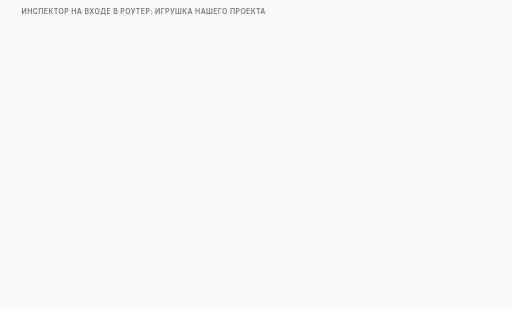
t = 0.00 s
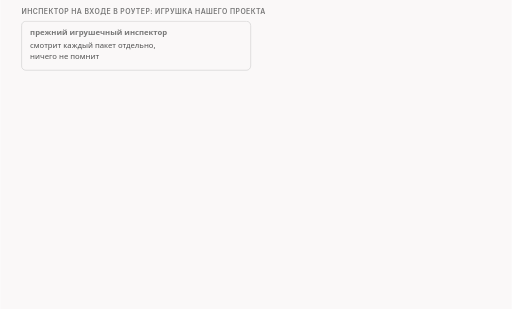
t = 1.60 s
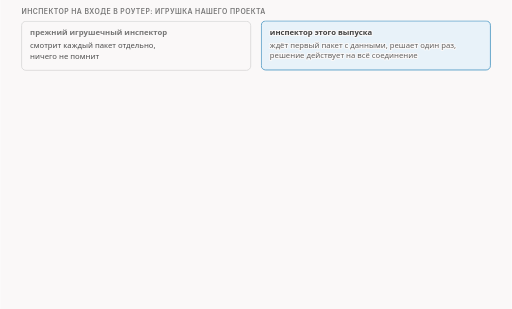
t = 3.40 s
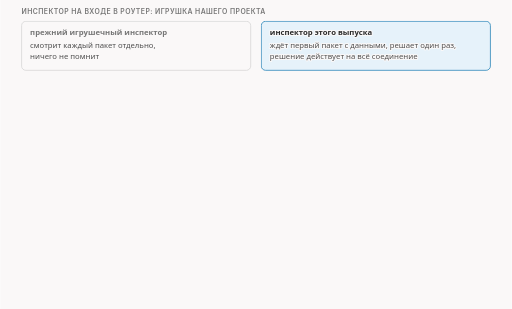
t = 5.00 s
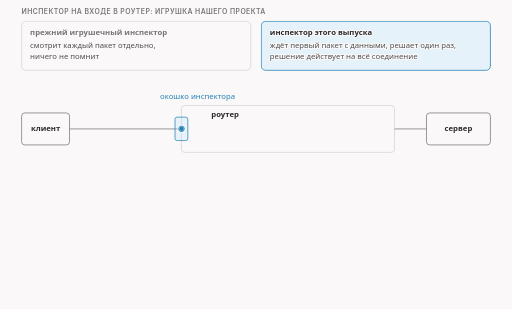
t = 6.60 s
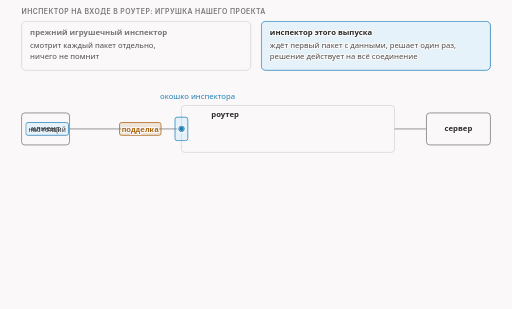
t = 8.30 s

The animated SVG that drew these frames (rendered in a browser with its animation timeline set to each time). Animation: 15 CSS @keyframes rules; frames cover the first 8.30 s, repeats indefinitely.

<svg xmlns="http://www.w3.org/2000/svg" class="v07-s01b-first-packet-gate" viewBox="0 0 960 580" width="960" height="580" role="img" aria-labelledby="v07-s01b-first-packet-gate-t v07-s01b-first-packet-gate-d">
<title id="v07-s01b-first-packet-gate-t">Инспектор решает по первому пакету</title>
<desc id="v07-s01b-first-packet-gate-d">Инспектор этого выпуска, игрушка нашего проекта, в отличие от прежнего ждёт первый пакет с данными и решает один раз на всё соединение, поэтому подделка, которая идёт первой, получает разрешение, а настоящий пакет проходит мимо нечитаемой серой тенью, и дальше подделке нужны условия, чтобы не доехать до сервера или быть выброшенной им, иначе сервер примет её за данные и соединение сломается.</desc>
<style>.v07-s01b-first-packet-gate{--fg:var(--dark,#2b2b2b);--fg2:var(--darkgray,#4e4e4e);--mute:var(--gray,#767676);--line:var(--lightgray,#d4d4d4);--acc:var(--secondary,#1f7fb5);--tint:var(--highlight,rgba(178,225,255,.28));--bg:var(--light,#faf8f8);--rej:#c4372b;--rejt:rgba(196,55,43,.10);--ok:#237a4b;--okt:rgba(35,122,75,.11);--amb:#a8610a;--ambt:rgba(168,97,10,.13)}
@media (prefers-color-scheme:dark){.v07-s01b-first-packet-gate{--fg:var(--dark,#ebebec);--fg2:var(--darkgray,#d4d4d4);--mute:var(--gray,#9a9a9a);--line:var(--lightgray,#4a474a);--acc:var(--secondary,#b2e1ff);--tint:var(--highlight,rgba(178,225,255,.14));--bg:var(--light,#161618);--rej:#ff8f80;--rejt:rgba(255,143,128,.14);--ok:#7fd9a1;--okt:rgba(127,217,161,.13);--amb:#f0b866;--ambt:rgba(240,184,102,.14)}}
.v07-s01b-first-packet-gate .bg{fill:var(--bg)}
.v07-s01b-first-packet-gate text{font-family:var(--bodyFont,'Source Sans 3'),system-ui,-apple-system,'Segoe UI',Roboto,sans-serif;font-size:16px;fill:var(--fg2);paint-order:stroke;stroke:var(--bg);stroke-width:4px;stroke-linejoin:round}
.v07-s01b-first-packet-gate .tk{font-weight:600;fill:var(--fg)}
.v07-s01b-first-packet-gate .sm{font-size:14.5px}
.v07-s01b-first-packet-gate .m{font-family:var(--codeFont,'JetBrains Mono'),ui-monospace,'Cascadia Code',Consolas,monospace;font-size:14.5px}
.v07-s01b-first-packet-gate .mk{font-family:var(--codeFont,'JetBrains Mono'),ui-monospace,'Cascadia Code',Consolas,monospace;font-size:14.5px;font-weight:600;fill:var(--fg)}
.v07-s01b-first-packet-gate .hx{font-family:var(--codeFont,'JetBrains Mono'),ui-monospace,'Cascadia Code',Consolas,monospace;font-size:14px;font-weight:600;fill:var(--fg);stroke:none}
.v07-s01b-first-packet-gate .ix{font-family:var(--codeFont,'JetBrains Mono'),ui-monospace,'Cascadia Code',Consolas,monospace;font-size:13px;fill:var(--mute);stroke:none}
.v07-s01b-first-packet-gate .ml{font-family:var(--codeFont,'JetBrains Mono'),ui-monospace,'Cascadia Code',Consolas,monospace;font-size:17px;font-weight:600;fill:var(--fg)}
.v07-s01b-first-packet-gate .cap{font-family:var(--headerFont,Inter),system-ui,-apple-system,'Segoe UI',Roboto,sans-serif;font-size:13px;font-weight:600;letter-spacing:.06em;text-transform:uppercase;fill:var(--mute)}
.v07-s01b-first-packet-gate .mu{fill:var(--mute)}.v07-s01b-first-packet-gate .fg{fill:var(--fg)}.v07-s01b-first-packet-gate .acc{fill:var(--acc)}.v07-s01b-first-packet-gate .rej{fill:var(--rej)}.v07-s01b-first-packet-gate .ok{fill:var(--ok)}.v07-s01b-first-packet-gate .amb{fill:var(--amb)}
.v07-s01b-first-packet-gate .c{text-anchor:middle}.v07-s01b-first-packet-gate .r{text-anchor:end}.v07-s01b-first-packet-gate .ns{stroke:none}
.v07-s01b-first-packet-gate .bx{fill:var(--bg);stroke:var(--line);stroke-width:1.4}
.v07-s01b-first-packet-gate .bxs{fill:var(--bg);stroke:var(--mute);stroke-width:1.4}
.v07-s01b-first-packet-gate .bxa{fill:var(--tint);stroke:var(--acc);stroke-width:1.4}
.v07-s01b-first-packet-gate .bxr{fill:var(--rejt);stroke:var(--rej);stroke-width:1.4}
.v07-s01b-first-packet-gate .bxo{fill:var(--okt);stroke:var(--ok);stroke-width:1.4}
.v07-s01b-first-packet-gate .bxb{fill:var(--ambt);stroke:var(--amb);stroke-width:1.4}
.v07-s01b-first-packet-gate .pl{fill:var(--bg);stroke:var(--fg);stroke-width:1.6}
.v07-s01b-first-packet-gate .fs{fill:var(--mute);fill-opacity:.22;stroke:none}
.v07-s01b-first-packet-gate .bxn{fill:none;stroke:var(--fg);stroke-width:2}
.v07-s01b-first-packet-gate .bxrd{fill:none;stroke:var(--rej);stroke-width:2.4;stroke-dasharray:6 4}
.v07-s01b-first-packet-gate .bxd{fill:none;stroke:var(--mute);stroke-width:1.3;stroke-dasharray:5 4}
.v07-s01b-first-packet-gate .fa{fill:var(--tint);stroke:none}.v07-s01b-first-packet-gate .fr{fill:var(--rejt);stroke:none}.v07-s01b-first-packet-gate .fb{fill:var(--ambt);stroke:none}.v07-s01b-first-packet-gate .fo{fill:var(--okt);stroke:none}
.v07-s01b-first-packet-gate .lm{fill:none;stroke:var(--mute);stroke-width:1.4}
.v07-s01b-first-packet-gate .lmd{fill:none;stroke:var(--mute);stroke-width:1.4;stroke-dasharray:5 4}
.v07-s01b-first-packet-gate .la{fill:none;stroke:var(--acc);stroke-width:2}
.v07-s01b-first-packet-gate .lf{fill:none;stroke:var(--fg2);stroke-width:2}
.v07-s01b-first-packet-gate .lr{fill:none;stroke:var(--rej);stroke-width:2.4}
.v07-s01b-first-packet-gate .lcut{fill:none;stroke:var(--rej);stroke-width:1.8;stroke-dasharray:6 4}
.v07-s01b-first-packet-gate .lb{fill:none;stroke:var(--amb);stroke-width:2}
.v07-s01b-first-packet-gate .lo{fill:none;stroke:var(--ok);stroke-width:2.4}
.v07-s01b-first-packet-gate .hf{fill:var(--fg2)}.v07-s01b-first-packet-gate .ha{fill:var(--acc)}.v07-s01b-first-packet-gate .hr{fill:var(--rej)}.v07-s01b-first-packet-gate .hm{fill:var(--mute)}.v07-s01b-first-packet-gate .hb{fill:var(--amb)}
.v07-s01b-first-packet-gate .fun{fill:var(--tint);stroke:var(--acc);stroke-width:1;stroke-opacity:.55}
.v07-s01b-first-packet-gate .a{animation-duration:36s;animation-timing-function:cubic-bezier(.3,.6,.25,1);animation-iteration-count:infinite;animation-fill-mode:both}
@media (prefers-reduced-motion:reduce){.v07-s01b-first-packet-gate .a{animation:none}.v07-s01b-first-packet-gate .tr{display:none}}.v07-s01b-first-packet-gate .bn{font-size:36px;font-weight:700;fill:var(--fg);stroke:none}.v07-s01b-first-packet-gate .lg{font-size:19px;font-weight:600;fill:var(--fg)}.v07-s01b-first-packet-gate .mn{font-family:var(--codeFont,'JetBrains Mono'),ui-monospace,'Cascadia Code',Consolas,monospace;font-size:13px}.v07-s01b-first-packet-gate .fl{fill:var(--bg);stroke:none}.v07-s01b-first-packet-gate .bxw{fill:var(--bg);stroke:var(--amb);stroke-width:1.4;stroke-dasharray:5 4}@keyframes v07-s01b-first-packet-gate-k1{0.0%{opacity:0;transform:translate(0px,-6px)}2.778%{opacity:0;transform:translate(0px,-6px)}5%{opacity:1;transform:translate(0px,0px)}95.278%{opacity:1;transform:translate(0px,0px)}96.944%{opacity:0;transform:translate(0px,-6px)}100%{opacity:0;transform:translate(0px,-6px)}}.v07-s01b-first-packet-gate .e1{animation-name:v07-s01b-first-packet-gate-k1}@keyframes v07-s01b-first-packet-gate-k2{0.0%{opacity:0;transform:translate(0px,-6px)}8.333%{opacity:0;transform:translate(0px,-6px)}10.556%{opacity:1;transform:translate(0px,0px)}95.278%{opacity:1;transform:translate(0px,0px)}96.944%{opacity:0;transform:translate(0px,-6px)}100%{opacity:0;transform:translate(0px,-6px)}}.v07-s01b-first-packet-gate .e2{animation-name:v07-s01b-first-packet-gate-k2}@keyframes v07-s01b-first-packet-gate-k3{0.0%{opacity:0;transform:translate(0px,-6px)}13.889%{opacity:0;transform:translate(0px,-6px)}16.111%{opacity:1;transform:translate(0px,0px)}95.278%{opacity:1;transform:translate(0px,0px)}96.944%{opacity:0;transform:translate(0px,-6px)}100%{opacity:0;transform:translate(0px,-6px)}}.v07-s01b-first-packet-gate .e3{animation-name:v07-s01b-first-packet-gate-k3}@keyframes v07-s01b-first-packet-gate-k4{0.0%{opacity:0;transform:translate(0px,-6px)}16.667%{opacity:0;transform:translate(0px,-6px)}18.889%{opacity:1;transform:translate(0px,0px)}95.278%{opacity:1;transform:translate(0px,0px)}96.944%{opacity:0;transform:translate(0px,-6px)}100%{opacity:0;transform:translate(0px,-6px)}}.v07-s01b-first-packet-gate .e4{animation-name:v07-s01b-first-packet-gate-k4}@keyframes v07-s01b-first-packet-gate-k5{0.0%{opacity:0;transform:translate(-110px,0)}19.444%{opacity:0;transform:translate(-110px,0)}20.556%{opacity:1;transform:translate(-110px,0)}25%{opacity:1;transform:translate(0,0)}95.278%{opacity:1;transform:translate(0,0)}96.944%{opacity:0;transform:translate(0,0)}100%{opacity:0;transform:translate(0,0)}}.v07-s01b-first-packet-gate .e5{animation-name:v07-s01b-first-packet-gate-k5}@keyframes v07-s01b-first-packet-gate-k6{0.0%{opacity:0;transform:translate(-90px,0)}22.222%{opacity:0;transform:translate(-90px,0)}23.333%{opacity:1;transform:translate(-90px,0)}27.778%{opacity:1;transform:translate(0,0)}95.278%{opacity:1;transform:translate(0,0)}96.944%{opacity:0;transform:translate(0,0)}100%{opacity:0;transform:translate(0,0)}}.v07-s01b-first-packet-gate .e6{animation-name:v07-s01b-first-packet-gate-k6}@keyframes v07-s01b-first-packet-gate-k7{0.0%{opacity:0;transform:translate(0px,-6px)}30.556%{opacity:0;transform:translate(0px,-6px)}32.778%{opacity:1;transform:translate(0px,0px)}95.278%{opacity:1;transform:translate(0px,0px)}96.944%{opacity:0;transform:translate(0px,-6px)}100%{opacity:0;transform:translate(0px,-6px)}}.v07-s01b-first-packet-gate .e7{animation-name:v07-s01b-first-packet-gate-k7}@keyframes v07-s01b-first-packet-gate-k8{0.0%{opacity:0;transform:translate(0px,-6px)}34.722%{opacity:0;transform:translate(0px,-6px)}36.944%{opacity:1;transform:translate(0px,0px)}95.278%{opacity:1;transform:translate(0px,0px)}96.944%{opacity:0;transform:translate(0px,-6px)}100%{opacity:0;transform:translate(0px,-6px)}}.v07-s01b-first-packet-gate .e8{animation-name:v07-s01b-first-packet-gate-k8}@keyframes v07-s01b-first-packet-gate-k9{0.0%{opacity:0;transform:translate(0px,-6px)}38.889%{opacity:0;transform:translate(0px,-6px)}41.111%{opacity:1;transform:translate(0px,0px)}95.278%{opacity:1;transform:translate(0px,0px)}96.944%{opacity:0;transform:translate(0px,-6px)}100%{opacity:0;transform:translate(0px,-6px)}}.v07-s01b-first-packet-gate .e9{animation-name:v07-s01b-first-packet-gate-k9}@keyframes v07-s01b-first-packet-gate-k10{0.0%{opacity:0;transform:translate(0px,-6px)}47.222%{opacity:0;transform:translate(0px,-6px)}49.444%{opacity:1;transform:translate(0px,0px)}95.278%{opacity:1;transform:translate(0px,0px)}96.944%{opacity:0;transform:translate(0px,-6px)}100%{opacity:0;transform:translate(0px,-6px)}}.v07-s01b-first-packet-gate .e10{animation-name:v07-s01b-first-packet-gate-k10}@keyframes v07-s01b-first-packet-gate-k11{0.0%{opacity:0;transform:translate(0px,-6px)}48.611%{opacity:0;transform:translate(0px,-6px)}50.833%{opacity:1;transform:translate(0px,0px)}95.278%{opacity:1;transform:translate(0px,0px)}96.944%{opacity:0;transform:translate(0px,-6px)}100%{opacity:0;transform:translate(0px,-6px)}}.v07-s01b-first-packet-gate .e11{animation-name:v07-s01b-first-packet-gate-k11}@keyframes v07-s01b-first-packet-gate-k12{0.0%{opacity:0;transform:translate(0px,-6px)}52.778%{opacity:0;transform:translate(0px,-6px)}55%{opacity:1;transform:translate(0px,0px)}95.278%{opacity:1;transform:translate(0px,0px)}96.944%{opacity:0;transform:translate(0px,-6px)}100%{opacity:0;transform:translate(0px,-6px)}}.v07-s01b-first-packet-gate .e12{animation-name:v07-s01b-first-packet-gate-k12}@keyframes v07-s01b-first-packet-gate-k13{0.0%{opacity:0;transform:translate(0px,-6px)}55%{opacity:0;transform:translate(0px,-6px)}57.222%{opacity:1;transform:translate(0px,0px)}95.278%{opacity:1;transform:translate(0px,0px)}96.944%{opacity:0;transform:translate(0px,-6px)}100%{opacity:0;transform:translate(0px,-6px)}}.v07-s01b-first-packet-gate .e13{animation-name:v07-s01b-first-packet-gate-k13}@keyframes v07-s01b-first-packet-gate-k14{0.0%{opacity:0;transform:translate(0px,-6px)}56.667%{opacity:0;transform:translate(0px,-6px)}58.889%{opacity:1;transform:translate(0px,0px)}95.278%{opacity:1;transform:translate(0px,0px)}96.944%{opacity:0;transform:translate(0px,-6px)}100%{opacity:0;transform:translate(0px,-6px)}}.v07-s01b-first-packet-gate .e14{animation-name:v07-s01b-first-packet-gate-k14}@keyframes v07-s01b-first-packet-gate-k15{0.0%{opacity:0;transform:translate(0px,-6px)}66.667%{opacity:0;transform:translate(0px,-6px)}68.889%{opacity:1;transform:translate(0px,0px)}95.278%{opacity:1;transform:translate(0px,0px)}96.944%{opacity:0;transform:translate(0px,-6px)}100%{opacity:0;transform:translate(0px,-6px)}}.v07-s01b-first-packet-gate .e15{animation-name:v07-s01b-first-packet-gate-k15}</style>
<rect class="bg" x="0" y="0" width="960" height="580"/>
<g><text class="cap" x="40" y="26">инспектор на входе в роутер: игрушка нашего проекта</text></g>
<g class="a e1"><rect class="bx" x="40" y="40" width="430" height="92" rx="8"/><text class="tk sm mu" x="56" y="66">прежний игрушечный инспектор</text><text class="sm" x="56" y="90">смотрит каждый пакет отдельно,</text><text class="sm" x="56" y="110">ничего не помнит</text></g>
<g class="a e2"><rect class="bxa" x="490" y="40" width="430" height="92" rx="8"/><text class="tk sm" x="506" y="66">инспектор этого выпуска</text><text class="sm" x="506" y="90">ждёт первый пакет с данными, решает один раз,</text><text class="sm" x="506" y="110">решение действует на всё соединение</text></g>
<g class="a e3"><rect class="bxs" x="40" y="212" width="90" height="60" rx="6"/><text class="tk sm c" x="85" y="246">клиент</text><path class="lm" d="M130 242L340 242"/><rect class="bx" x="340" y="198" width="400" height="88" rx="6"/><text class="tk sm" x="396" y="220">роутер</text><path class="lm" d="M740 242L800 242"/><rect class="bxs" x="800" y="212" width="120" height="60" rx="6"/><text class="tk sm c" x="860" y="246">сервер</text></g>
<g class="a e4"><rect class="bxa" x="328" y="220" width="24" height="44" rx="4"/><text class="tk sm acc c" x="340" y="246">◉</text><text class="sm acc" x="300" y="186">окошко инспектора</text></g>
<g class="a e5"><rect class="bxb" x="232" y="230" width="78" height="24" rx="4"/><text class="mk amb c" x="271" y="247">подделка</text></g>
<g class="a e6"><rect class="bxa" x="138" y="230" width="80" height="24" rx="4"/><text class="ix fg c" x="178" y="247">настоящий</text></g>
<g class="a e7"><path class="lo" d="M300 154 l8 9 l16 -20"/><text class="sm ok tk" x="336" y="156">в подделке имя разрешённое: разрешено</text></g>
<g class="a e8"><rect class="bxs" x="76" y="274" width="20" height="14" rx="3"/><path class="lm" d="M80 274 v-5 a6 6 0 0 1 12 0 v5"/><text class="sm tk" x="106" y="286">решено на всё соединение</text></g>
<g class="a e9"><rect class="bxd" x="396" y="238" width="80" height="24" rx="4"/><text class="ix mu c" x="436" y="255">настоящий</text><text class="sm" x="490" y="250">серая тень: проходит мимо</text><text class="sm" x="490" y="270">окошка, его уже не читают</text></g>
<g class="a e10"><path class="lb" d="M250 262L391.4 344.9"/><polygon class="hb" points="400,350 388.8,349.3 393.9,340.6"/></g>
<g class="a e11"><rect class="bxb" x="320" y="352" width="320" height="36" rx="8"/><text class="tk sm c" x="480" y="375">условия подделки: разбор дальше</text></g>
<g class="a e12"><path class="lf" d="M400 390L249.7 429.5"/><polygon class="hf" points="240,432 248.4,424.6 250.9,434.3"/><path class="lf" d="M560 390L690.4 429.1"/><polygon class="hf" points="700,432 689,433.9 691.9,424.3"/></g>
<g class="a e13"><rect class="bxo" x="40" y="434" width="400" height="46" rx="8"/><text class="tk sm c" x="240" y="463">не доедет до сервера</text></g>
<g class="a e14"><rect class="bxo" x="520" y="434" width="400" height="46" rx="8"/><text class="tk sm c" x="720" y="463">сервер сам её выбросит</text></g>
<g class="a e15"><rect class="bxr" x="40" y="506" width="880" height="48" rx="8"/><text class="tk sm rej c" x="480" y="536">если сервер примет подделку за данные: соединение сломано</text></g>
</svg>
